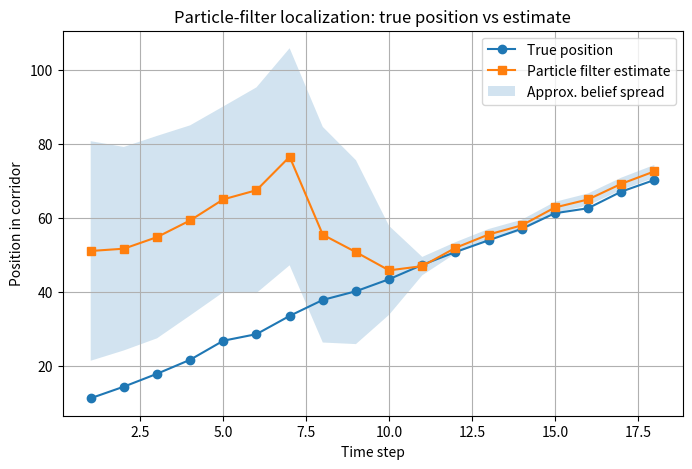
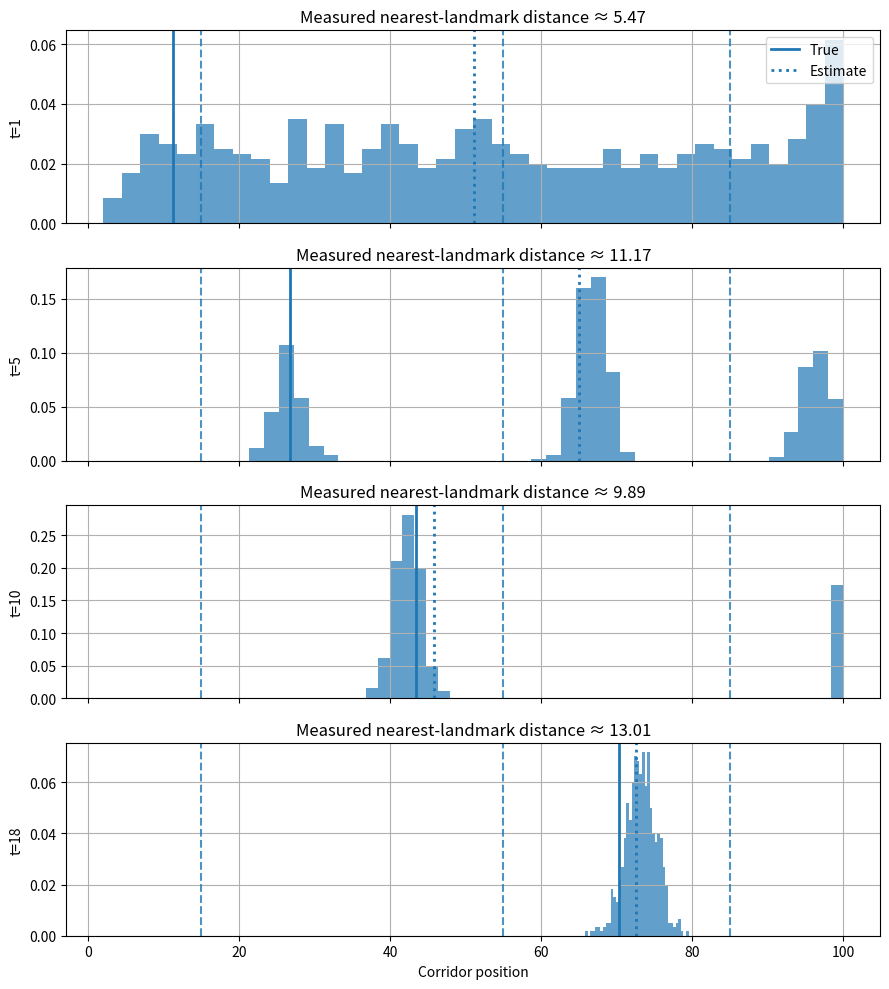
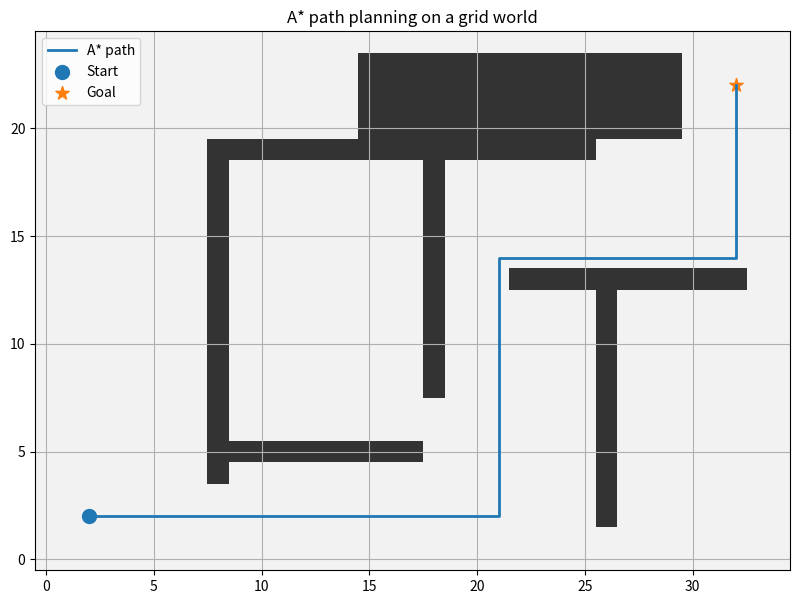
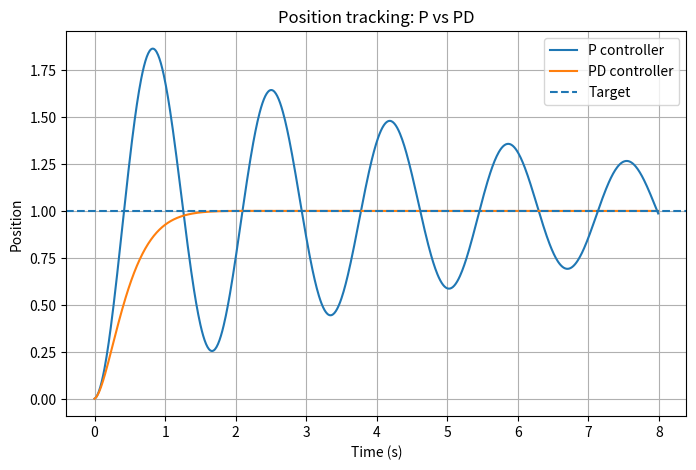
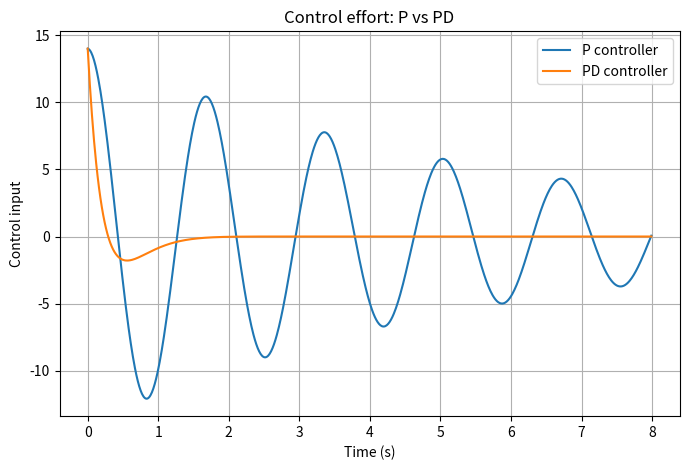

The script that saved these images, in order:

# Colab-ready setup: only standard scientific Python packages.
import math
import heapq
import numpy as np
import matplotlib.pyplot as plt

np.random.seed(7)
plt.rcParams["figure.figsize"] = (8, 5)
plt.rcParams["axes.grid"] = True
print("Setup complete.")



# 1D particle-filter localization demo
world_min, world_max = 0.0, 100.0
landmarks = np.array([15.0, 55.0, 85.0])
T = 18
u = 4.0                  # commanded movement each step
motion_sigma = 1.2       # motion noise
sensor_sigma = 2.5       # sensor noise
num_particles = 600

true_x = 8.0
particles = np.random.uniform(world_min, world_max, size=num_particles)
weights = np.ones(num_particles) / num_particles

true_history = []
estimate_history = []
spread_history = []
particle_snapshots = {}


def nearest_landmark_distance(x):
    return np.min(np.abs(landmarks - x))

for t in range(T):
    # True robot motion
    true_x = np.clip(true_x + u + np.random.normal(0, motion_sigma), world_min, world_max)

    # Noisy sensor reading: distance to nearest landmark
    z = nearest_landmark_distance(true_x) + np.random.normal(0, sensor_sigma)

    # Prediction step
    particles = particles + u + np.random.normal(0, motion_sigma, size=num_particles)
    particles = np.clip(particles, world_min, world_max)

    # Update step
    expected = np.min(np.abs(particles[:, None] - landmarks[None, :]), axis=1)
    likelihood = np.exp(-0.5 * ((z - expected) / sensor_sigma) ** 2)
    likelihood += 1e-12
    weights = likelihood / likelihood.sum()

    # Estimate
    estimate = np.sum(weights * particles)
    spread = np.sqrt(np.sum(weights * (particles - estimate) ** 2))

    true_history.append(true_x)
    estimate_history.append(estimate)
    spread_history.append(spread)

    if t in [0, 4, 9, 17]:
        particle_snapshots[t] = (particles.copy(), weights.copy(), z, true_x, estimate)

    # Resampling
    indices = np.random.choice(np.arange(num_particles), size=num_particles, p=weights)
    particles = particles[indices]
    weights = np.ones(num_particles) / num_particles

# Plot estimate over time
steps = np.arange(1, T + 1)
plt.figure()
plt.plot(steps, true_history, marker='o', label='True position')
plt.plot(steps, estimate_history, marker='s', label='Particle filter estimate')
plt.fill_between(
    steps,
    np.array(estimate_history) - np.array(spread_history),
    np.array(estimate_history) + np.array(spread_history),
    alpha=0.2,
    label='Approx. belief spread'
)
plt.xlabel('Time step')
plt.ylabel('Position in corridor')
plt.title('Particle-filter localization: true position vs estimate')
plt.legend()
plt.show()



# Visualize selected particle snapshots
snapshots = sorted(particle_snapshots.items())
fig, axes = plt.subplots(len(snapshots), 1, figsize=(9, 10), sharex=True)

if len(snapshots) == 1:
    axes = [axes]

for ax, (t, (p, w, z, tx, est)) in zip(axes, snapshots):
    ax.hist(p, bins=40, weights=np.ones_like(p) / len(p), alpha=0.7)
    for lm in landmarks:
        ax.axvline(lm, linestyle='--', alpha=0.8)
    ax.axvline(tx, linewidth=2, label='True' if t == snapshots[0][0] else None)
    ax.axvline(est, linewidth=2, linestyle=':', label='Estimate' if t == snapshots[0][0] else None)
    ax.set_ylabel(f't={t+1}')
    ax.set_title(f'Measured nearest-landmark distance ≈ {z:.2f}')

axes[-1].set_xlabel('Corridor position')
axes[0].legend()
plt.tight_layout()
plt.show()



# A* path planning on a grid
rows, cols = 25, 35
grid = np.zeros((rows, cols), dtype=int)

# Build obstacles
grid[4:20, 8] = 1
grid[5, 8:18] = 1
grid[19, 8:26] = 1
grid[8:19, 18] = 1
grid[2:14, 26] = 1
grid[13, 22:33] = 1
grid[20:24, 15:30] = 1

start = (2, 2)
goal = (22, 32)

def heuristic(a, b):
    return abs(a[0] - b[0]) + abs(a[1] - b[1])

def neighbors(node):
    r, c = node
    cand = [(r-1,c), (r+1,c), (r,c-1), (r,c+1)]
    out = []
    for rr, cc in cand:
        if 0 <= rr < rows and 0 <= cc < cols and grid[rr, cc] == 0:
            out.append((rr, cc))
    return out

def astar(start, goal):
    frontier = []
    heapq.heappush(frontier, (0, start))
    came_from = {start: None}
    g_score = {start: 0}

    while frontier:
        _, current = heapq.heappop(frontier)
        if current == goal:
            break

        for nxt in neighbors(current):
            tentative = g_score[current] + 1
            if nxt not in g_score or tentative < g_score[nxt]:
                g_score[nxt] = tentative
                f = tentative + heuristic(nxt, goal)
                heapq.heappush(frontier, (f, nxt))
                came_from[nxt] = current

    if goal not in came_from:
        return None

    path = []
    cur = goal
    while cur is not None:
        path.append(cur)
        cur = came_from[cur]
    path.reverse()
    return path

path = astar(start, goal)
print(f"Path found: {path is not None}. Path length = {len(path) if path else 'N/A'}")



# Plot the grid and the path
canvas = np.ones((rows, cols, 3))
canvas[grid == 1] = [0.2, 0.2, 0.2]   # obstacles
canvas[grid == 0] = [0.95, 0.95, 0.95]

plt.figure(figsize=(10, 7))
plt.imshow(canvas, origin='upper')

if path is not None:
    rr = [p[0] for p in path]
    cc = [p[1] for p in path]
    plt.plot(cc, rr, linewidth=2, label='A* path')

plt.scatter(start[1], start[0], s=100, marker='o', label='Start')
plt.scatter(goal[1], goal[0], s=100, marker='*', label='Goal')
plt.title('A* path planning on a grid world')
plt.legend()
plt.gca().invert_yaxis()
plt.show()



# P vs PD control demo for a 1D point mass
T = 8.0
dt = 0.01
steps = int(T / dt)
time = np.arange(steps) * dt
target = 1.0


def simulate(controller='P', kp=14.0, kd=0.0):
    x = 0.0
    v = 0.0
    x_hist, v_hist, u_hist = [], [], []
    for _ in time:
        error = target - x
        derror = -v
        if controller == 'P':
            u = kp * error
        elif controller == 'PD':
            u = kp * error + kd * derror
        else:
            raise ValueError('Unknown controller')

        # Simple mass with mild friction
        a = u - 0.35 * v
        v = v + a * dt
        x = x + v * dt

        x_hist.append(x)
        v_hist.append(v)
        u_hist.append(u)
    return np.array(x_hist), np.array(v_hist), np.array(u_hist)

x_p, v_p, u_p = simulate('P', kp=14.0, kd=0.0)
x_pd, v_pd, u_pd = simulate('PD', kp=14.0, kd=6.5)

plt.figure()
plt.plot(time, x_p, label='P controller')
plt.plot(time, x_pd, label='PD controller')
plt.axhline(target, linestyle='--', label='Target')
plt.xlabel('Time (s)')
plt.ylabel('Position')
plt.title('Position tracking: P vs PD')
plt.legend()
plt.show()



plt.figure()
plt.plot(time, u_p, label='P controller')
plt.plot(time, u_pd, label='PD controller')
plt.xlabel('Time (s)')
plt.ylabel('Control input')
plt.title('Control effort: P vs PD')
plt.legend()
plt.show()
